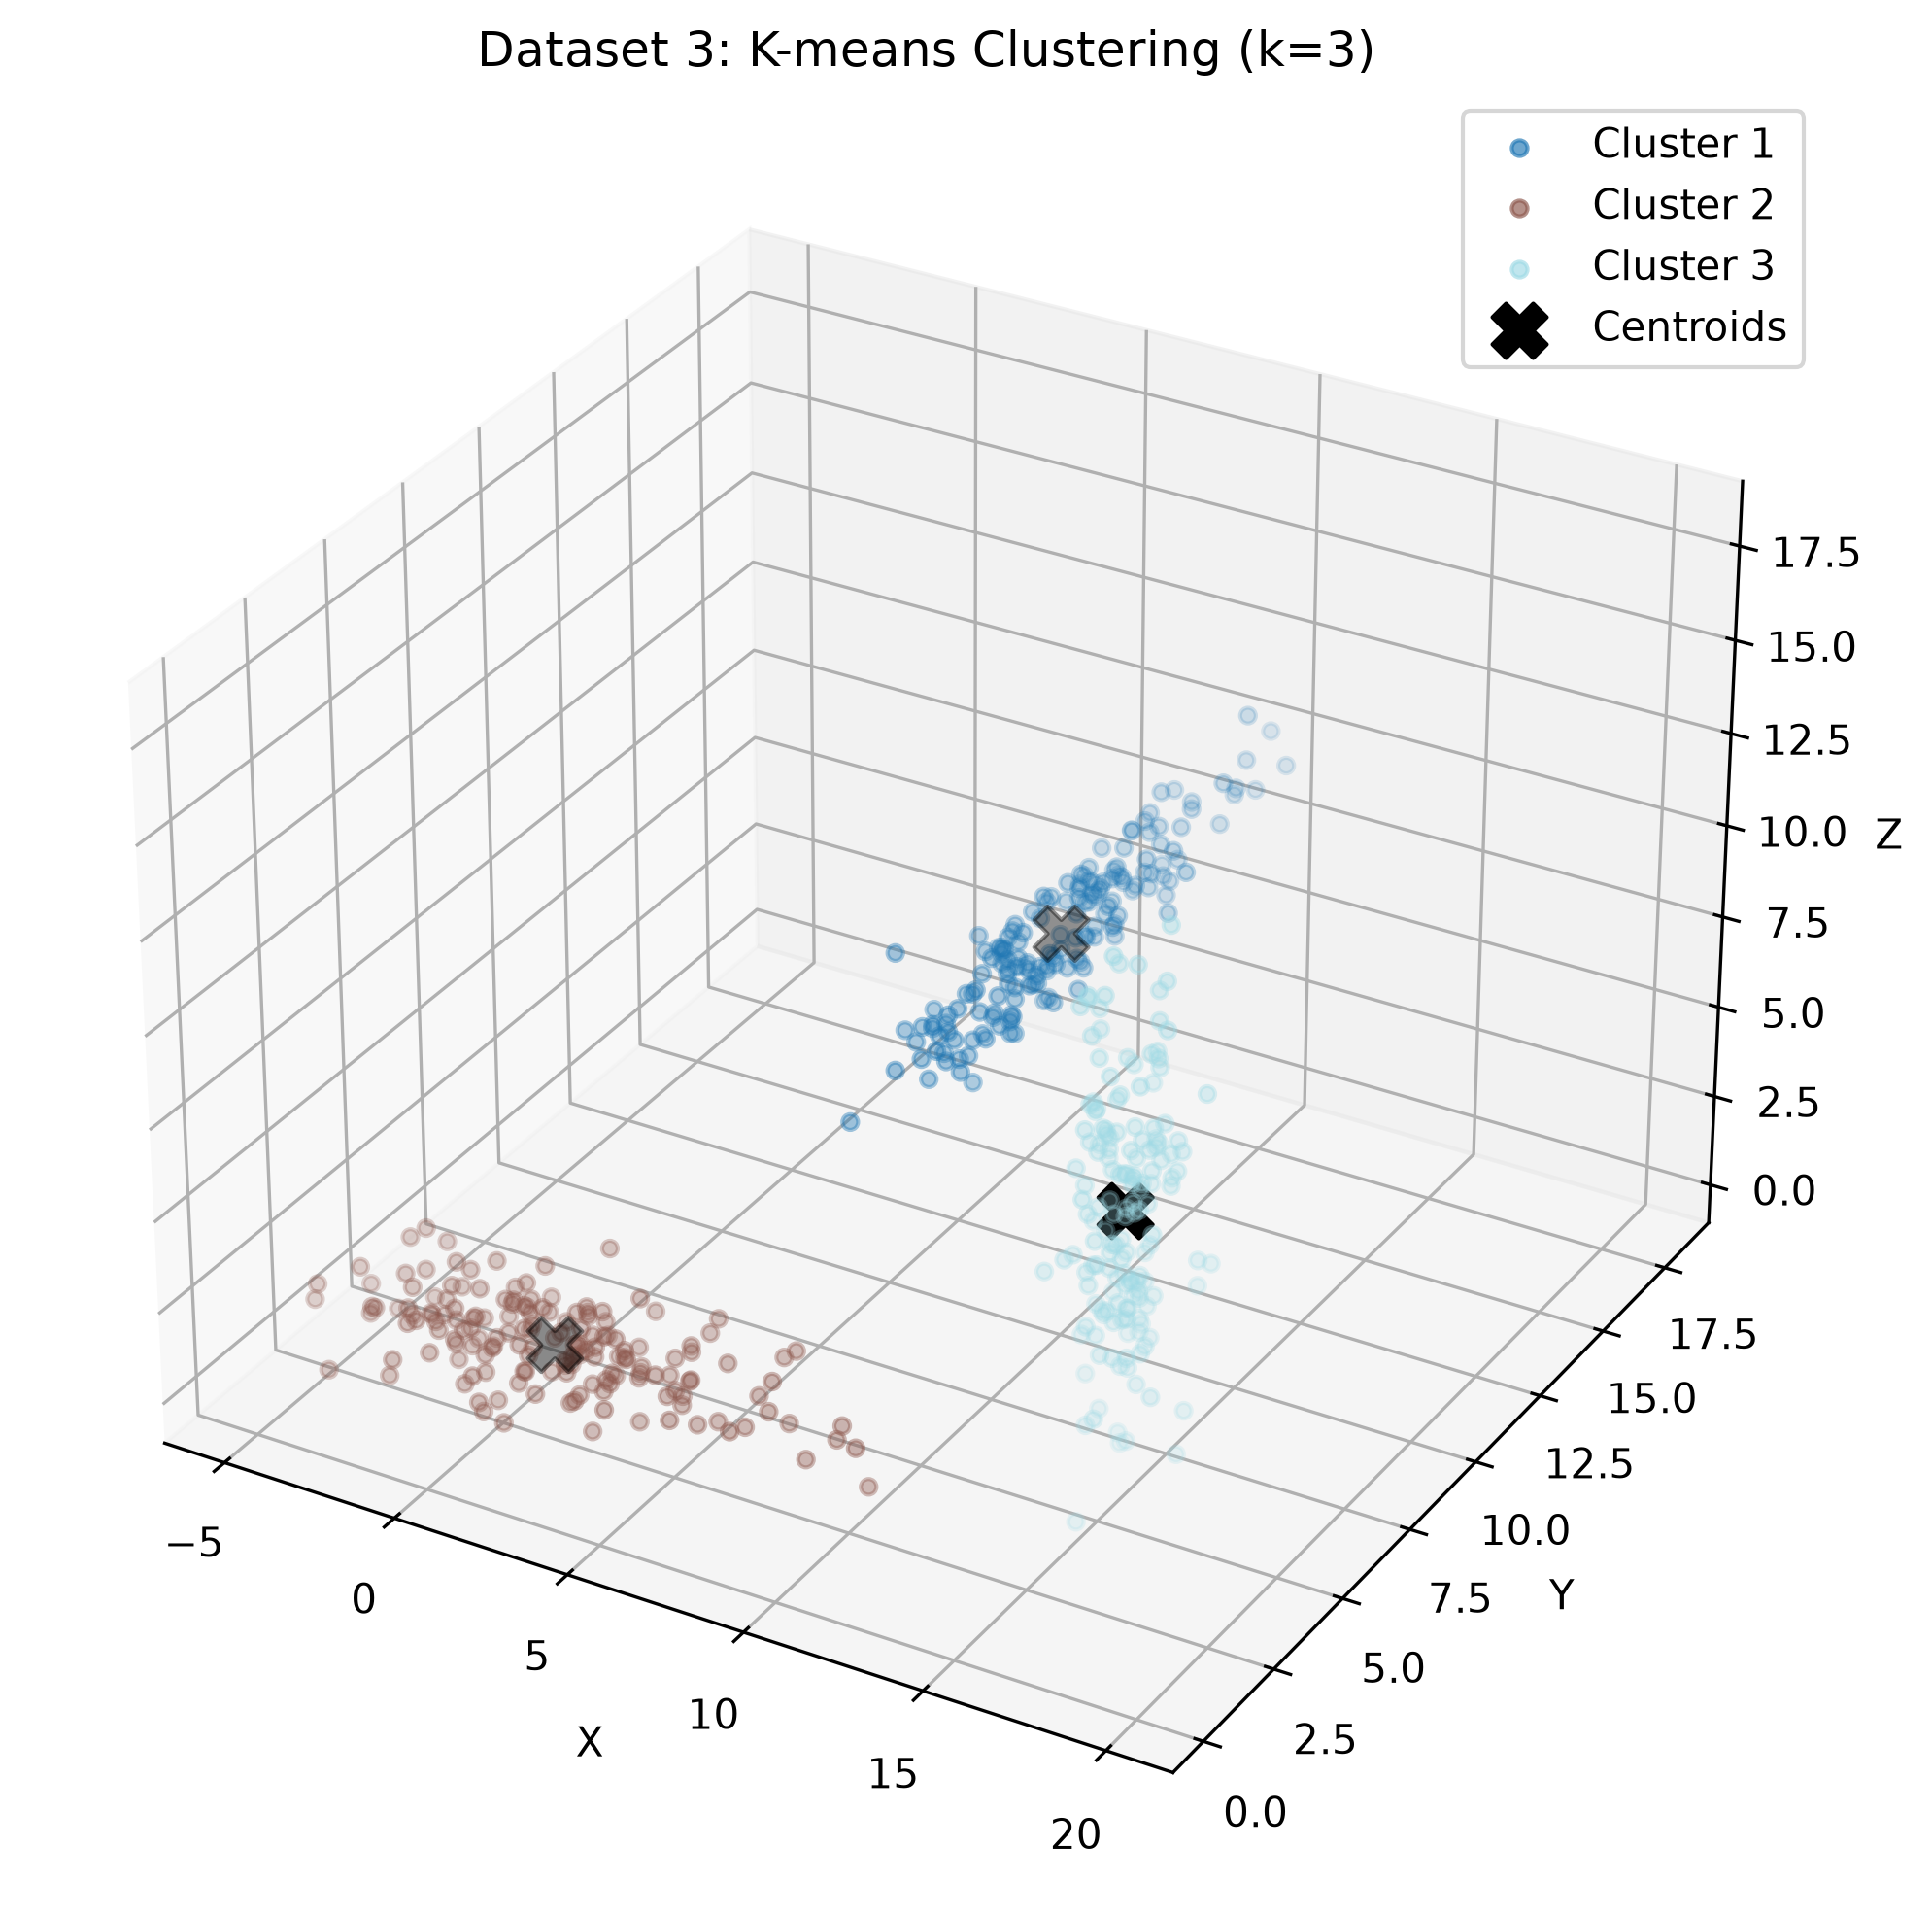

The table this chart was drawn from, first rows:
X, Y, Z, Cluster
-0.004386, 1.651, 2.433, 2
3.706, 2.945, 3.141, 2
2.906, 2.315, 1.758, 2
1.054, 0.5888, 1.209, 2
-1.336, 2.166, 1.772, 2
7.834, 3.341, 2.644, 2
4.809, 2.81, 1.926, 2
1.734, 1.32, 1.731, 2
5.42, 2.095, 1.743, 2
1.097, 2.075, 2.799, 2
-1.929, 1.808, 2.605, 2
-2.32, 2.927, 1.417, 2
4.011, 2.06, 2.248, 2
-1.638, 2.084, 1.749, 2
5.6, 1.621, 1.992, 2
1.126, 2.272, 2.841, 2
2.049, 2.312, 1.278, 2
2.201, 1.151, 1.372, 2
5.74, 1.945, 1.554, 2
2.041, 1.022, 3.208, 2
0.5244, 2.178, 1.812, 2
1.8, 1.288, 1.772, 2
4.013, 1.556, 1.905, 2
7.441, 2.056, 1.382, 2
5.458, 2.598, 2.614, 2
2.875, 2.174, 2.97, 2
1.257, 2.707, 2.215, 2
4.418, 2.05, 1.827, 2
-0.3201, 1.397, 2.794, 2
-0.3698, 2.386, 1.8, 2
-0.3016, 2.766, 3.123, 2
-3.733, 2.09, 2.438, 2
2.249, 3.626, 3.599, 2
3.191, 1.482, 1.403, 2
-4.119, 2.822, 1.334, 2
4.072, 2.535, 1.67, 2
-0.368, 1.95, 1.833, 2
5.233, 3.5, 2.246, 2
4.822, 1.192, 3.08, 2
9.718, 2.453, 1.438, 2
1.581, 1.306, 1.375, 2
-0.04875, 2.836, 1.619, 2
2.779, 1.537, 1.851, 2
-2.527, 1.246, 2.267, 2
2.616, 2.41, 2.97, 2
9.227, 1.983, 1.095, 2
2.441, 3.292, 1.5, 2
-0.1855, 1.911, 2.246, 2
5.447, 2.619, 2.424, 2
-4.962, 1.916, 1.305, 2
1.619, 1.606, 1.929, 2
4.561, 1.887, 0.7831, 2
3.942, 1.429, 1.766, 2
1.07, 1.194, 0.8284, 2
2.225, 2.525, 2.623, 2
8.072, 2.8, 1.127, 2
0.5854, 2.822, 1.441, 2
-4.634, 1.674, 1.996, 2
3.278, 1.62, 2.547, 2
1.025, 2.405, 2.028, 2
... 425 more rows
